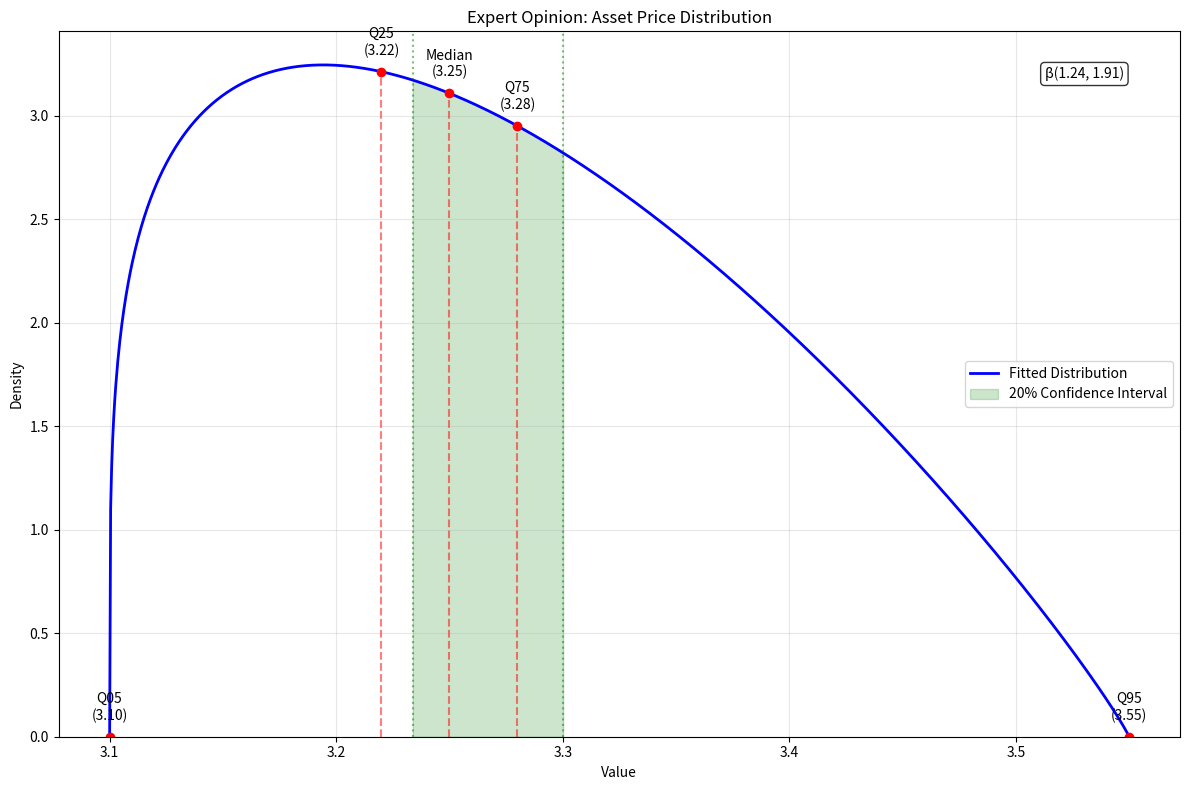

The script that saved this image:
"""
# Quantile-Based Expert Opinion Modeling

## Overview
The goal is to transform expert opinions about future values (like FX rates, stock prices, or any financial metric) into a proper probability distribution. Instead of asking experts for complex statistical parameters, we ask them for intuitive quantile estimates - essentially, their views on different scenarios and their likelihood.

## Core Approach
Our method uses five key pieces of information from experts:
- Median (50th percentile): Their "best guess" of the future value
- 25th and 75th percentiles: Values they think have a 1-in-4 chance of occurring
- 5th and 95th percentiles (optional): Their views on "extreme but plausible" scenarios
- Confidence level: How sure they are about their estimates

We then fit this information to a Beta distribution, which is particularly good at modeling bounded random variables and can capture various shapes (symmetric, skewed, peaked, or flat).

## Why This Works
1. **Intuitive Input**: Experts are more comfortable and accurate when thinking in terms of scenarios ("I'm 95% sure it won't go above X") rather than statistical parameters like standard deviations or skewness.

2. **Mathematical Rigor**: While the inputs are intuitive, the underlying mathematics is robust:
   - Beta distributions can represent a wide range of shapes
   - The fitting process ensures the distribution respects all the expert's views
   - The resulting distribution is smooth and well-behaved, suitable for further mathematical operations

3. **Confidence Integration**: The expert's confidence level helps control how "peaked" or "spread out" the final distribution is, reflecting their uncertainty.

## Applications
The resulting distributions can be used for:
- Risk assessment and scenario analysis
- Option pricing and derivatives modeling
- Portfolio optimization
- Trading strategy development
- Consensus building when multiple experts are involved

## Advantages Over Other Approaches
Unlike previous methods that used triangular distributions or kernel density estimation (KDE), our quantile-based approach:
- Is more intuitive for experts to provide inputs
- Directly captures tail risks (through 5th and 95th percentiles)
- Produces a parametric distribution that's easy to work with mathematically
- Avoids the smoothing and bandwidth selection issues associated with KDE
- Results in more stable and reliable distributions

## Technical Implementation
We use numerical optimization to find Beta distribution parameters that best match the expert's quantile estimates. The optimization includes:
- Smart initialization based on the provided quantiles
- Multiple optimization methods to ensure robust fitting
- Penalties to prevent unrealistic distribution shapes
- Built-in validation of expert inputs for consistency

## Practical Usage
The model provides various ways to work with the fitted distribution:
- Generate random samples for simulation
- Calculate probabilities for any range of values
- Visualize the distribution and compare it with expert inputs
- Combine opinions from multiple experts

This approach bridges the gap between expert knowledge and quantitative modeling, providing a rigorous yet practical way to incorporate subjective views into financial analysis.
"""

'''
# Understanding Confidence in Expert Opinion Models

## Intuitive Understanding

Think of confidence as "how sure are you about your estimates?" It affects the shape of our probability distribution in two key ways:

1. **Peak Sharpness**: 
   - High confidence → Sharper, more concentrated distribution
   - Low confidence → Flatter, more spread-out distribution

2. **Tail Behavior**:
   - High confidence → Thinner tails (extreme outcomes less likely)
   - Low confidence → Fatter tails (extreme outcomes more likely)

### Real-World Example

Imagine two FX traders providing forecasts for EUR/USD in one month:

**Trader A (High Confidence, 0.9)**
- Current rate: 1.10
- "I'm very confident the rate will be between 1.08 and 1.12"
- Median: 1.10
- Q25-Q75: 1.09-1.11
- Q05-Q95: 1.08-1.12

**Trader B (Low Confidence, 0.5)**
- Current rate: 1.10
- "There's a lot of uncertainty right now..."
- Median: 1.10
- Q25-Q75: 1.07-1.13
- Q05-Q95: 1.05-1.15

Even with the same median, their different confidence levels result in very different distributions.

## Mathematical Implementation

Our implementation translates confidence into mathematical constraints in several ways:

### 1. Parameter Bounds Control

```python
def _get_parameter_bounds(self):
    """Adjust parameter bounds based on confidence"""
    # Higher confidence = tighter bounds on parameters
    max_param = 100 * (2 - self.expert.confidence)
    return ((0.1, max_param), (0.1, max_param))
```

For example:
- Confidence = 0.9 → max_param = 110 (tight bounds)
- Confidence = 0.5 → max_param = 150 (looser bounds)

### 2. Objective Function Weighting

```python
def _quantile_objective(self, params):
    alpha, beta = params
    
    # Basic errors
    q25_err = (stats.beta.ppf(0.25, alpha, beta) - self.norm_q25) ** 2
    q75_err = (stats.beta.ppf(0.75, alpha, beta) - self.norm_q75) ** 2
    median_err = (stats.beta.ppf(0.5, alpha, beta) - self.norm_median) ** 2
    
    # Weight median more heavily based on confidence
    median_weight = 1 + self.expert.confidence
    
    # Confidence affects shape penalty
    shape_penalty = ((alpha + beta) * (1 - self.expert.confidence))
    
    return (median_err * median_weight + 
            q25_err + q75_err + 
            shape_penalty)
```

### 3. Initial Parameter Estimation

```python
def _estimate_initial_params(self):
    # Use IQR to estimate spread
    iqr = self.norm_q75 - self.norm_q25
    
    # Estimate variance using IQR and confidence
    # Lower confidence = higher variance
    variance = (iqr / 1.35) ** 2 * (2 - self.expert.confidence)
    
    # Method of moments adjusted by confidence
    mean = self.norm_median
    mean_term = mean * (1 - mean) / variance - 1
    
    alpha = mean * mean_term
    beta = (1 - mean) * mean_term
    
    return max(0.1, alpha), max(0.1, beta)
```

## Visual Demonstration

Let's add a method to visualize how confidence affects the distribution:

```python
def plot_confidence_comparison(self, confidences=[0.3, 0.6, 0.9], figsize=(12, 6)):
    """Compare distributions with different confidence levels"""
    fig, ax = plt.subplots(figsize=figsize)
    
    for conf in confidences:
        # Create temporary model with this confidence
        temp_expert = ExpertInput(
            median=self.expert.median,
            q25=self.expert.q25,
            q75=self.expert.q75,
            q05=self.expert.q05,
            q95=self.expert.q95,
            confidence=conf
        )
        temp_model = ExpertOpinion(temp_expert)
        temp_model.fit()
        
        # Plot PDF
        x = np.linspace(self.lower, self.upper, 1000)
        y = temp_model.pdf(x)
        ax.plot(x, y, label=f'Confidence = {conf:.1f}')
    
    ax.set_title('Impact of Confidence on Distribution Shape')
    ax.set_xlabel('Value')
    ax.set_ylabel('Density')
    ax.legend()
    return fig, ax
```

## Mathematical Effects

Confidence affects our Beta distribution in three key ways:

1. **Parameter Magnitude**:
   - Higher confidence → Larger α and β parameters
   - This creates a more peaked distribution
   
2. **Parameter Ratio**:
   - Confidence affects how closely we stick to the expert's median
   - Higher confidence puts more weight on hitting the exact median

3. **Optimization Constraints**:
   - Higher confidence tightens the allowable parameter space
   - This prevents the optimization from finding solutions that are too spread out

## Practical Impact

The confidence parameter helps us:
1. Distinguish between strong and weak opinions
2. Properly weight different expert opinions when combining them
3. Adjust risk measures based on certainty levels
4. Create more realistic scenario analyses

[redacted]
'''

import numpy as np
from scipy import stats
from scipy.optimize import minimize
from dataclasses import dataclass
import warnings
import matplotlib.pyplot as plt
from matplotlib.patches import Rectangle


@dataclass
class ExpertInput:
    """Container for expert inputs with validation"""

    median: float
    q25: float
    q75: float
    q05: float = None  # Optional tail information
    q95: float = None
    confidence: float = 0.8  # Expert's confidence level

    def __post_init__(self):
        """Validate expert inputs"""
        if not (self.q25 < self.median < self.q75):
            raise ValueError("Median must be between Q25 and Q75")
        if self.q05 is not None and self.q05 >= self.q25:
            raise ValueError("Q05 must be less than Q25")
        if self.q95 is not None and self.q95 <= self.q75:
            raise ValueError("Q95 must be greater than Q75")
        if not (0 < self.confidence < 1):
            raise ValueError("Confidence must be between 0 and 1")


class ExpertOpinion:
    """
    Enhanced expert opinion model using quantile-based Beta distribution fitting
    with improved initialization and shape control.
    """

    def __init__(self, expert_input: ExpertInput):
        self.expert = expert_input
        self.beta_params = None
        self._normalize_inputs()

    def _normalize_inputs(self):
        """Normalize all inputs to [0,1] interval"""
        # Find global bounds
        all_quantiles = [
            self.expert.q05 if self.expert.q05 is not None else self.expert.q25,
            self.expert.q25,
            self.expert.median,
            self.expert.q75,
            self.expert.q95 if self.expert.q95 is not None else self.expert.q75,
        ]
        self.lower = min(all_quantiles)
        self.upper = max(all_quantiles)
        self.range = self.upper - self.lower

        # Normalize all quantiles
        self.norm_q25 = (self.expert.q25 - self.lower) / self.range
        self.norm_q75 = (self.expert.q75 - self.lower) / self.range
        self.norm_median = (self.expert.median - self.lower) / self.range

        if self.expert.q05 is not None:
            self.norm_q05 = (self.expert.q05 - self.lower) / self.range
        if self.expert.q95 is not None:
            self.norm_q95 = (self.expert.q95 - self.lower) / self.range

    def _estimate_initial_params(self):
        """
        Improved initial parameter estimation using method of moments
        and quantile relationships
        """
        # Use IQR to estimate spread
        iqr = self.norm_q75 - self.norm_q25

        # Estimate mean and variance using median and IQR
        # For beta distribution, we assume median ≈ mean for initial guess
        mean = self.norm_median

        # Estimate variance using IQR (assuming approximately normal for initial guess)
        # IQR ≈ 1.35 * σ for normal distribution
        variance = (iqr / 1.35) ** 2

        # Apply confidence adjustment
        # Higher confidence = lower variance
        variance = variance * (1 - 0.5 * self.expert.confidence)

        # Method of moments for beta distribution
        mean_term = mean * (1 - mean) / variance - 1

        # Initial alpha/beta estimates
        alpha = mean * mean_term
        beta = (1 - mean) * mean_term

        # Adjust for skewness
        skew = self.norm_q75 + self.norm_q25 - 2 * self.norm_median
        if abs(skew) > 0.01:  # If distribution is notably skewed
            if skew > 0:
                alpha *= 1.2
            else:
                beta *= 1.2

        return max(0.1, alpha), max(0.1, beta)

    def _quantile_objective(self, params):
        """
        Enhanced objective function for beta parameter optimization
        incorporating confidence and multiple quantiles
        """
        alpha, beta = params

        # Basic quantile matching
        q25_err = (stats.beta.ppf(0.25, alpha, beta) - self.norm_q25) ** 2
        q75_err = (stats.beta.ppf(0.75, alpha, beta) - self.norm_q75) ** 2
        median_err = (stats.beta.ppf(0.5, alpha, beta) - self.norm_median) ** 2

        # Weight median more heavily based on confidence
        median_weight = 1 + self.expert.confidence

        # Basic error
        error = median_err * median_weight + q25_err + q75_err

        # Add tail quantile matching if available
        if hasattr(self, "norm_q05"):
            q05_err = (stats.beta.ppf(0.05, alpha, beta) - self.norm_q05) ** 2
            error += q05_err

        if hasattr(self, "norm_q95"):
            q95_err = (stats.beta.ppf(0.95, alpha, beta) - self.norm_q95) ** 2
            error += q95_err

        # Add shape penalty to prevent "fat" curves
        mode = (alpha - 1) / (alpha + beta - 2) if alpha + beta > 2 else 0.5
        mode_penalty = ((mode - self.norm_median) ** 2) * self.expert.confidence

        # Penalty for extreme parameters (prevents "fat" curves)
        param_penalty = 0.01 * (alpha**2 + beta**2) / (alpha + beta) ** 2

        return error + mode_penalty + param_penalty

    def fit(self):
        """
        Fit beta distribution to expert opinions with improved optimization
        """
        # Get initial parameter estimates
        initial_params = self._estimate_initial_params()

        # Define bounds to prevent extreme values
        # Higher confidence = tighter bounds
        param_bound = 100 * (2 - self.expert.confidence)
        bounds = ((0.1, param_bound), (0.1, param_bound))

        # Try multiple optimization methods
        methods = ["L-BFGS-B", "SLSQP", "TNC"]
        best_result = None
        best_error = np.inf

        for method in methods:
            try:
                result = minimize(
                    self._quantile_objective,
                    x0=initial_params,
                    bounds=bounds,
                    method=method,
                )

                if result.success and result.fun < best_error:
                    best_result = result
                    best_error = result.fun

            except Exception as e:
                warnings.warn(f"Optimization failed with method {method}: {str(e)}")

        if best_result is None:
            raise RuntimeError("All optimization methods failed")

        self.beta_params = tuple(best_result.x)
        return self

    def sample(self, n_samples=1000):
        """Generate samples from the fitted distribution"""
        if self.beta_params is None:
            raise ValueError("Model must be fitted first")

        normalized_samples = stats.beta.rvs(*self.beta_params, size=n_samples)
        return normalized_samples * self.range + self.lower

    def pdf(self, x):
        """Get PDF values at given points"""
        if self.beta_params is None:
            raise ValueError("Model must be fitted first")

        x_norm = (np.array(x) - self.lower) / self.range
        return stats.beta.pdf(x_norm, *self.beta_params) / self.range

    def quantile(self, q):
        """Get quantile values"""
        if self.beta_params is None:
            raise ValueError("Model must be fitted first")

        return stats.beta.ppf(q, *self.beta_params) * self.range + self.lower

    def plot_pdf(
        self,
        num_points=1000,
        figsize=(12, 8),
        show_quantiles=True,
        show_confidence=True,
        title=None,
    ):
        """
        Plot the fitted PDF with optional quantile markers and confidence intervals.

        Parameters:
        -----------
        num_points : int
            Number of points to plot for the PDF curve
        figsize : tuple
            Figure size (width, height)
        show_quantiles : bool
            Whether to show the expert's quantile inputs
        show_confidence : bool
            Whether to show confidence intervals
        title : str
            Custom title for the plot
        """
        if self.beta_params is None:
            raise ValueError("Model must be fitted first")

        fig, ax = plt.subplots(figsize=figsize)

        # Generate points for PDF curve
        x = np.linspace(self.lower, self.upper, num_points)
        y = self.pdf(x)

        # Plot main PDF
        ax.plot(x, y, "b-", lw=2, label="Fitted Distribution")

        if show_quantiles:
            # Plot quantile markers
            quantiles = [
                (0.25, self.expert.q25, "Q25"),
                (0.5, self.expert.median, "Median"),
                (0.75, self.expert.q75, "Q75"),
            ]

            if self.expert.q05 is not None:
                quantiles.append((0.05, self.expert.q05, "Q05"))
            if self.expert.q95 is not None:
                quantiles.append((0.95, self.expert.q95, "Q95"))

            # Plot vertical lines for quantiles
            for q, val, label in quantiles:
                y_height = self.pdf(val)
                ax.vlines(val, 0, y_height, colors="r", linestyles="--", alpha=0.5)
                ax.plot(val, y_height, "ro")
                # Add text annotation slightly above the point
                ax.annotate(
                    f"{label}\n({val:.2f})",
                    xy=(val, y_height),
                    xytext=(0, 10),
                    textcoords="offset points",
                    ha="center",
                    va="bottom",
                )

        if show_confidence:
            # Show confidence intervals
            central_prob = self.expert.confidence
            lower_q = (1 - central_prob) / 2
            upper_q = 1 - lower_q

            ci_lower = self.quantile(lower_q)
            ci_upper = self.quantile(upper_q)

            # Add shaded confidence region
            x_conf = np.linspace(ci_lower, ci_upper, 100)
            y_conf = self.pdf(x_conf)
            ax.fill_between(
                x_conf,
                y_conf,
                alpha=0.2,
                color="g",
                label=f"{central_prob*100:.0f}% Confidence Interval",
            )

            # Add confidence bound markers
            ax.axvline(ci_lower, color="g", linestyle=":", alpha=0.5)
            ax.axvline(ci_upper, color="g", linestyle=":", alpha=0.5)

        # Add beta distribution parameters to plot
        param_text = f"β({self.beta_params[0]:.2f}, {self.beta_params[1]:.2f})"
        ax.text(
            0.95,
            0.95,
            param_text,
            transform=ax.transAxes,
            verticalalignment="top",
            horizontalalignment="right",
            bbox=dict(boxstyle="round", facecolor="white", alpha=0.8),
        )

        # Customize plot
        if title is None:
            title = "Expert Opinion PDF with Fitted Beta Distribution"
        ax.set_title(title)
        ax.set_xlabel("Value")
        ax.set_ylabel("Density")
        ax.grid(True, alpha=0.3)
        ax.legend()

        # Add a bit of padding to the x-axis
        x_padding = (self.upper - self.lower) * 0.05
        ax.set_xlim(self.lower - x_padding, self.upper + x_padding)

        # Ensure y-axis starts at 0
        ax.set_ylim(bottom=0)

        return fig, ax


# Example usage with plotting
if __name__ == "__main__":
    # Create expert input
    expert_input = ExpertInput(
        median=3.25, q25=3.22, q75=3.28, q05=3.1, q95=3.55, confidence=0.2
    )

    # Fit model
    model = ExpertOpinion(expert_input)
    model.fit()

    # Create and show plot
    fig, ax = model.plot_pdf(
        show_quantiles=True,
        show_confidence=True,
        title="Expert Opinion: Asset Price Distribution",
    )
    plt.tight_layout()
    plt.show()
    print(model.sample())
